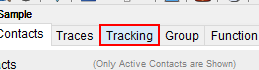
Workflow: TrackingDataRetrieval2

Step 1: click on the page tab 'Tracking' in window 'Training - hotel SalesPro Enterprise - [Account]' (salespro.exe)

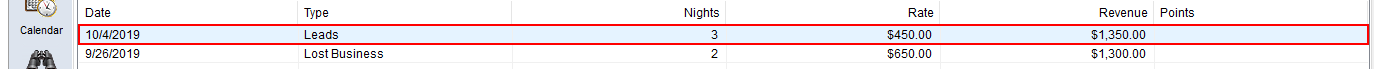
Step 2: find the list item in window 'Training - hotel SalesPro Enterprise - [Account]' (salespro.exe)

Step 3: click on the list item in window 'Training - hotel SalesPro Enterprise - [Account]' (salespro.exe) (same screen as step 2)

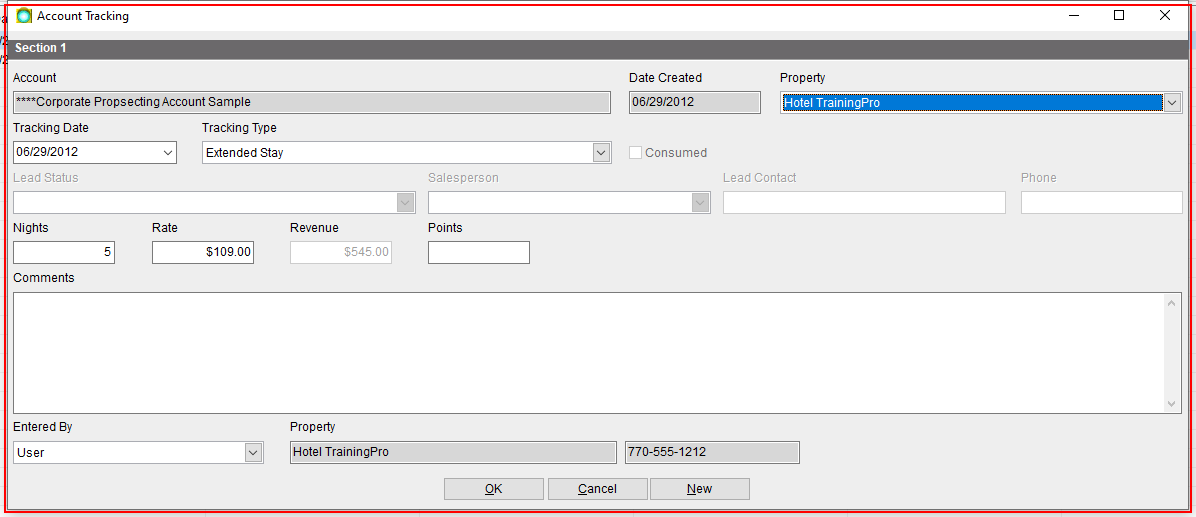
Step 4: find the element in window 'Account Tracking' (salespro.exe)

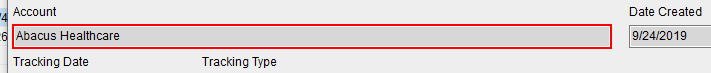
Step 5: get-text from the element in window 'Account Tracking' (salespro.exe)

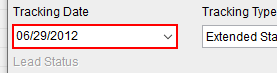
Step 6: get-text from 'TwwDBDateTimePicker' in window 'Account Tracking' (salespro.exe)

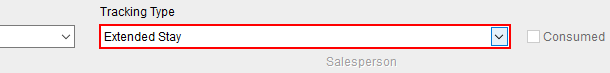
Step 7: get-text from the element in window 'Account Tracking' (salespro.exe)

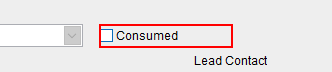
Step 8: get-text from the element in window 'Account Tracking' (salespro.exe)

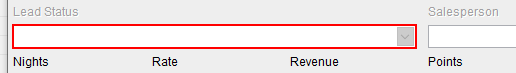
Step 9: get-text from the element in window 'Account Tracking' (salespro.exe)

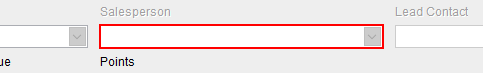
Step 10: get-text from the element in window 'Account Tracking' (salespro.exe)

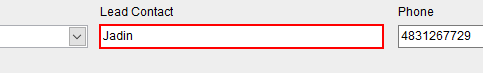
Step 11: get-text from the element in window 'Account Tracking' (salespro.exe)

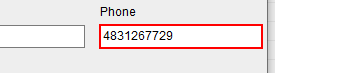
Step 12: get-text from the element in window 'Account Tracking' (salespro.exe)

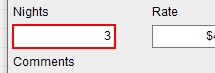
Step 13: get-text from the element in window 'Account Tracking' (salespro.exe)

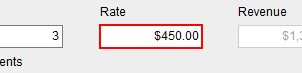
Step 14: get-text from the element in window 'Account Tracking' (salespro.exe)

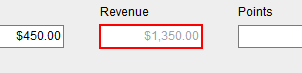
Step 15: get-text from the element in window 'Account Tracking' (salespro.exe)

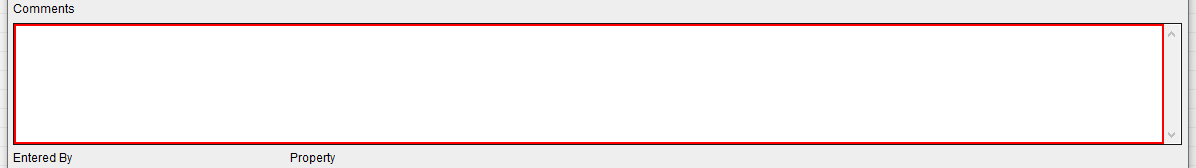
Step 16: get-text from 'editable text' in window 'Account Tracking' (salespro.exe)

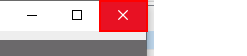
Step 17: click on the push button 'Close' in window 'Account Tracking' (salespro.exe)